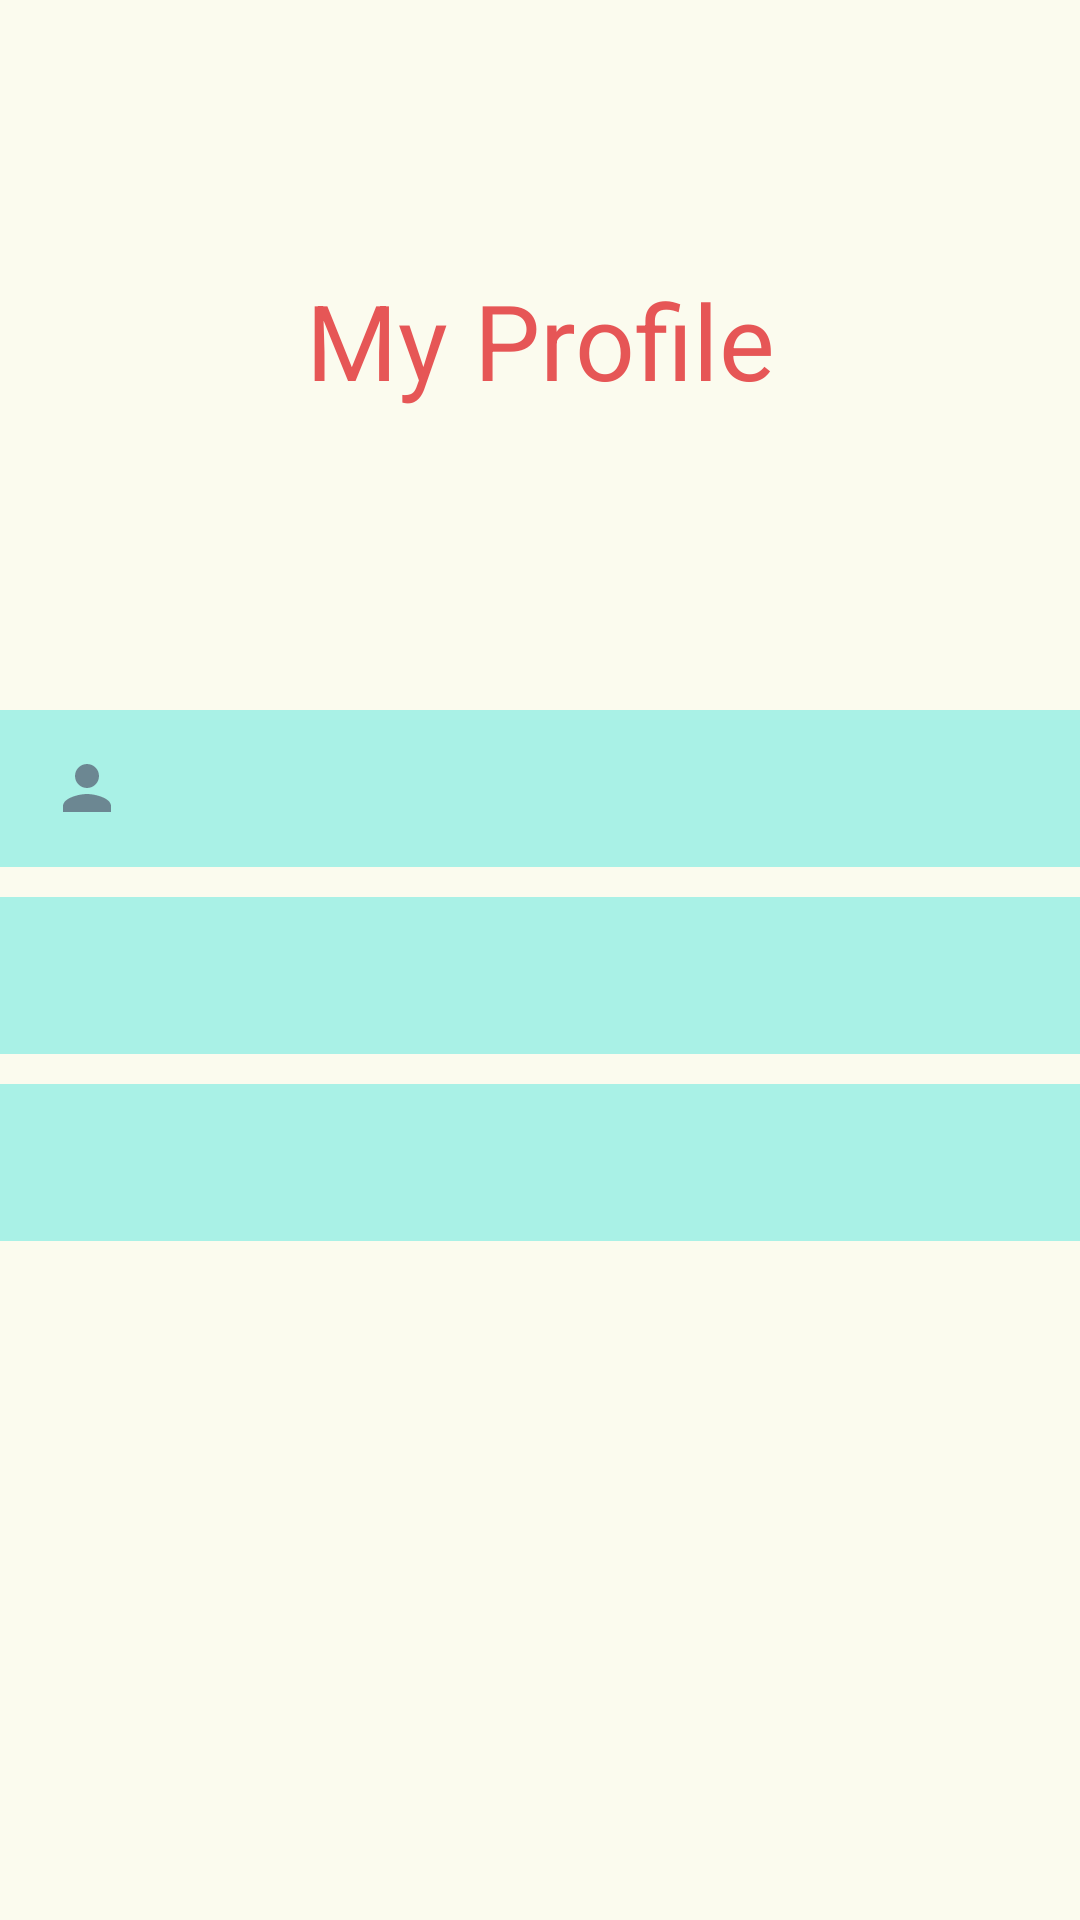

Layout XML and referenced resources for this Android screen:
<!-- AndroidManifest.xml: application theme Theme.Ocean1 -->
<!-- res/layout/fragment_my_profile.xml -->
<?xml version="1.0" encoding="utf-8"?>
<androidx.constraintlayout.widget.ConstraintLayout xmlns:android="http://schemas.android.com/apk/res/android"
    xmlns:app="http://schemas.android.com/apk/res-auto"
    xmlns:tools="http://schemas.android.com/tools"
    android:layout_width="match_parent"
    android:layout_height="match_parent"
    android:background="#FBFBEE"
    tools:context=".myProfileFragment">


    <TextView
        android:id="@+id/textView2"
        android:layout_width="wrap_content"
        android:layout_height="wrap_content"
        android:text="My Profile"
        android:textSize="35dp"
        android:textColor="#E65656"
        app:layout_constraintBottom_toTopOf="@+id/linearLayout"
        app:layout_constraintEnd_toEndOf="parent"
        app:layout_constraintStart_toStartOf="parent"
        app:layout_constraintTop_toTopOf="parent" />

    <LinearLayout
        android:id="@+id/linearLayout"
        android:layout_width="match_parent"
        android:layout_height="wrap_content"
        android:layout_centerInParent="true"
        android:gravity="center"
        android:orientation="vertical"
        app:layout_constraintBottom_toBottomOf="parent"
        app:layout_constraintEnd_toEndOf="parent"
        app:layout_constraintStart_toStartOf="parent"
        app:layout_constraintTop_toTopOf="parent">


        <androidx.appcompat.widget.AppCompatTextView
            android:id="@+id/name"
            android:layout_width="366dp"
            android:layout_height="wrap_content"
            android:layout_marginTop="10dp"
            android:background="#A9F1E6"
            android:drawableLeft="@drawable/ic_baseline_person_24"
            android:drawablePadding="10dp"
            android:paddingLeft="20dp"
            android:paddingTop="10dp"
            android:paddingRight="10dp"
            android:paddingBottom="10dp"
            android:textColor="@color/black"
            android:textColorHint="@color/black"
            android:textSize="24sp" />


        <androidx.appcompat.widget.AppCompatTextView
            android:id="@+id/email"
            android:layout_width="366dp"
            android:layout_height="wrap_content"
            android:layout_marginTop="10dp"
            android:background="#A9F1E6"
            android:drawableLeft="@drawable/ic_baseline_email_24"
            android:drawablePadding="10dp"
            android:inputType="textEmailAddress"
            android:paddingLeft="20dp"
            android:paddingTop="10dp"
            android:paddingRight="10dp"
            android:paddingBottom="10dp"
            android:textColor="@color/black"
            android:textColorHint="@color/black"
            android:textSize="24sp" />

        <androidx.appcompat.widget.AppCompatTextView
            android:id="@+id/phone"
            android:layout_width="366dp"
            android:layout_height="wrap_content"
            android:layout_marginTop="10dp"
            android:background="#A9F1E6"
            android:drawableLeft="@drawable/ic_baseline_phone_24"
            android:drawablePadding="10dp"
            android:inputType="textEmailAddress"
            android:paddingLeft="20dp"
            android:paddingTop="10dp"
            android:paddingRight="10dp"
            android:paddingBottom="10dp"
            android:textColor="@color/black"
            android:textColorHint="@color/black"
            android:textSize="24sp" />

    </LinearLayout>
</androidx.constraintlayout.widget.ConstraintLayout>
<!-- resources referenced by this layout -->
<resources>
  <color name="black">#FF000000</color>
  <!-- drawable ic_baseline_person_24 (drawable) -->
  <vector android:height="24dp" android:tint="#6C8792"
      android:viewportHeight="24" android:viewportWidth="24"
      android:width="24dp" xmlns:android="http://schemas.android.com/apk/res/android">
      <path android:fillColor="@android:color/white" android:pathData="M12,12c2.21,0 4,-1.79 4,-4s-1.79,-4 -4,-4 -4,1.79 -4,4 1.79,4 4,4zM12,14c-2.67,0 -8,1.34 -8,4v2h16v-2c0,-2.66 -5.33,-4 -8,-4z"/>
  </vector>
  <style name="Theme.Ocean1" parent="Theme.MaterialComponents.DayNight.NoActionBar">
          
          <item name="colorPrimary">@color/purple_500</item>
          <item name="colorPrimaryVariant">@color/purple_700</item>
          <item name="colorOnPrimary">@color/white</item>
          
          <item name="colorSecondary">@color/teal_200</item>
          <item name="colorSecondaryVariant">@color/teal_700</item>
          <item name="colorOnSecondary">@color/black</item>
          
          <item name="android:statusBarColor" tools:targetApi="l">?attr/colorPrimaryVariant</item>
          
      </style>
  <color name="purple_500">#FF6200EE</color>
  <color name="purple_700">#FF3700B3</color>
  <color name="white">#FFFFFFFF</color>
  <color name="teal_200">#FF03DAC5</color>
  <color name="teal_700">#FF018786</color>
</resources>
